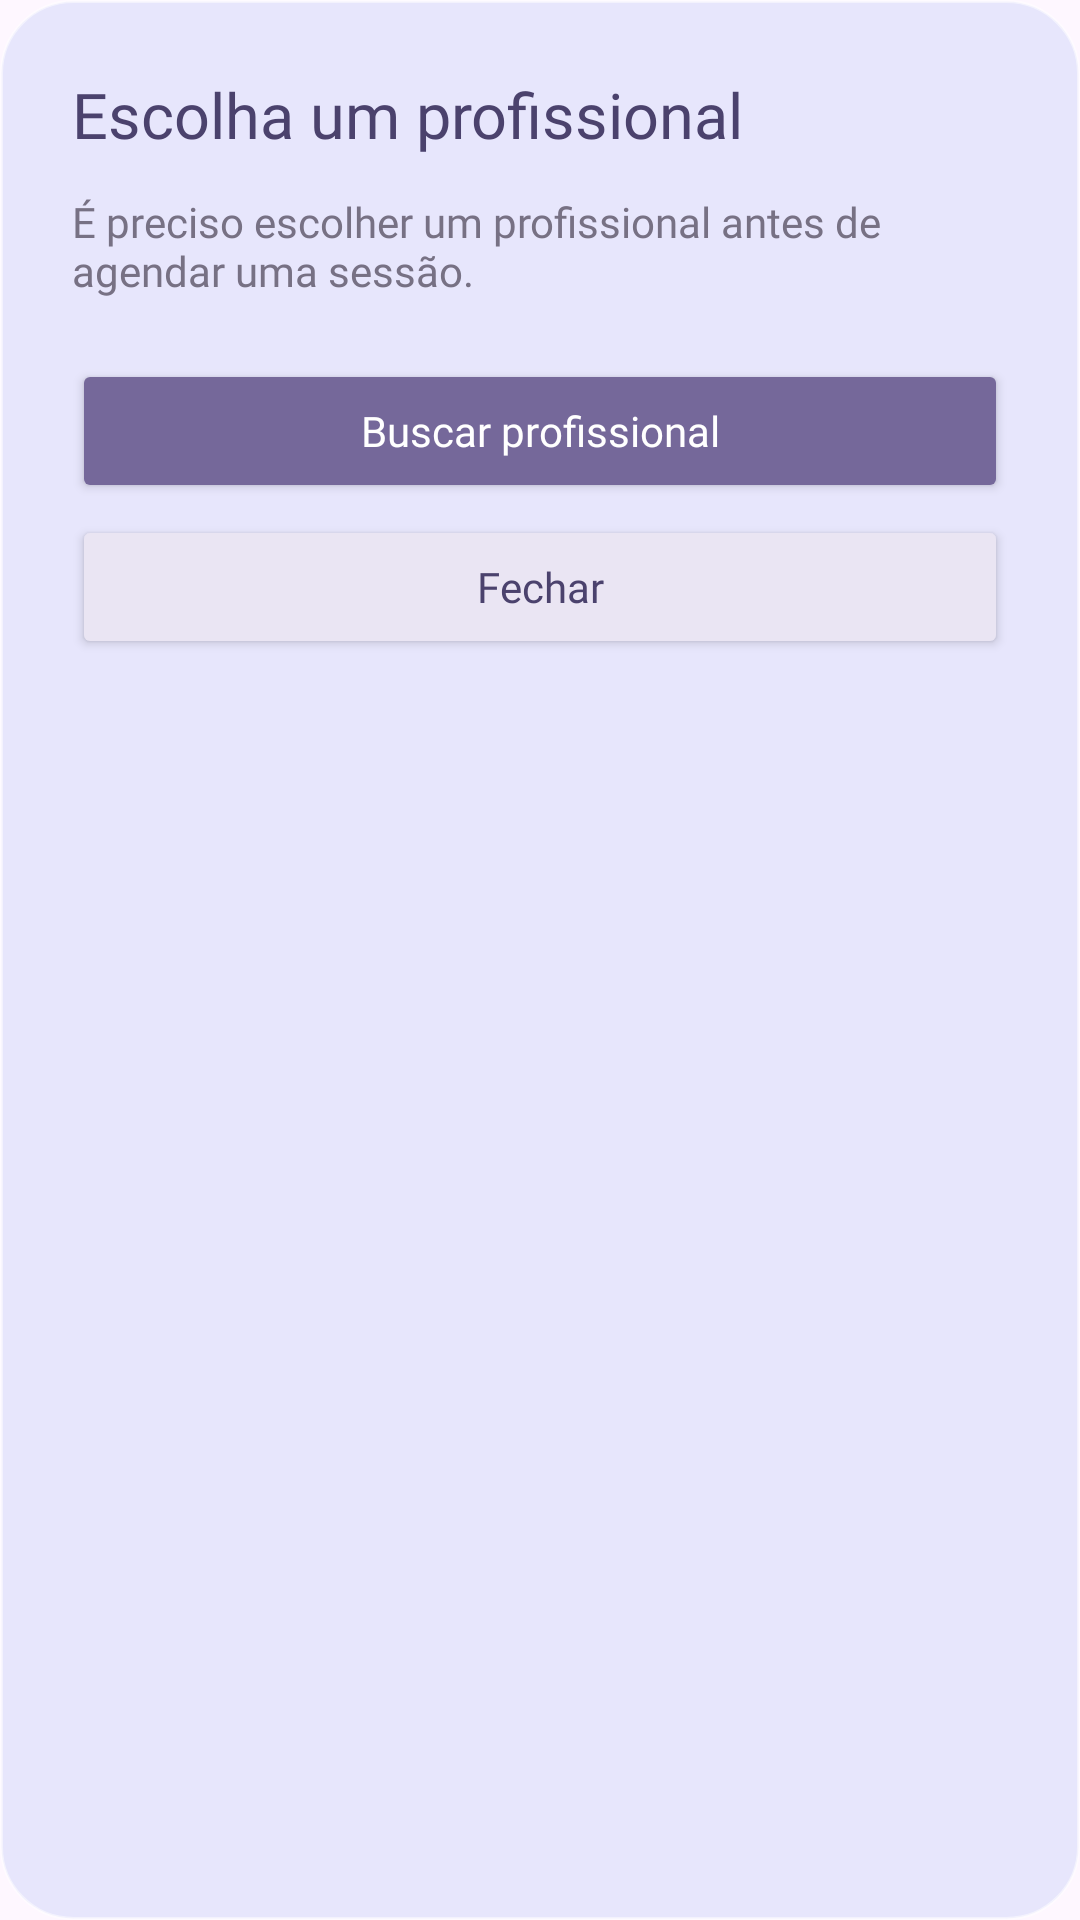

Write the Android layout XML for this screen, with the resource values it uses.
<!-- AndroidManifest.xml: application theme Theme.MindU -->
<!-- res/layout/dialog_escolher_profissional.xml -->
<?xml version="1.0" encoding="utf-8"?>
<LinearLayout xmlns:android="http://schemas.android.com/apk/res/android"
    android:layout_width="match_parent"
    android:layout_height="wrap_content"
    android:background="@drawable/bg_vidro"
    android:orientation="vertical"
    android:padding="24dp">
    <TextView
        android:layout_width="match_parent"
        android:layout_height="wrap_content"
        android:fontFamily="@font/plus_jakarta_sans_bold"
        android:text="Escolha um profissional"
        android:textColor="#4B426D"
        android:textSize="21sp" />
    <TextView
        android:layout_width="match_parent"
        android:layout_height="wrap_content"
        android:layout_marginTop="12dp"
        android:fontFamily="@font/plus_jakarta_sans"
        android:text="É preciso escolher um profissional antes de agendar uma sessão."
        android:textColor="#777184"
        android:textSize="14sp" />
    <Button
        android:id="@+id/btnBuscarProfissionalDialog"
        android:layout_width="match_parent"
        android:layout_height="wrap_content"
        android:layout_marginTop="20dp"
        android:backgroundTint="#75689A"
        android:fontFamily="@font/plus_jakarta_sans_bold"
        android:text="Buscar profissional"
        android:textAllCaps="false"
        android:textColor="#FFFFFF" />
    <Button
        android:id="@+id/btnFecharProfissionalDialog"
        android:layout_width="match_parent"
        android:layout_height="wrap_content"
        android:layout_marginTop="4dp"
        android:backgroundTint="#EAE5F3"
        android:fontFamily="@font/plus_jakarta_sans"
        android:text="Fechar"
        android:textAllCaps="false"
        android:textColor="#4B426D" />
</LinearLayout>
<!-- resources referenced by this layout -->
<resources>
  <!-- drawable bg_vidro (drawable) -->
  <?xml version="1.0" encoding="utf-8"?>
  <shape xmlns:android="http://schemas.android.com/apk/res/android"
      android:shape="rectangle">
  
      <solid android:color="#338A9FEF" />
  
      <corners android:radius="24dp" />
  
      <stroke
          android:width="1dp"
          android:color="#80FFFFFF" />
  
  </shape>
  <style name="Theme.MindU" parent="Base.Theme.MindU" />
  <style name="Base.Theme.MindU" parent="Theme.Material3.DayNight.NoActionBar">
          
          
      </style>
</resources>
